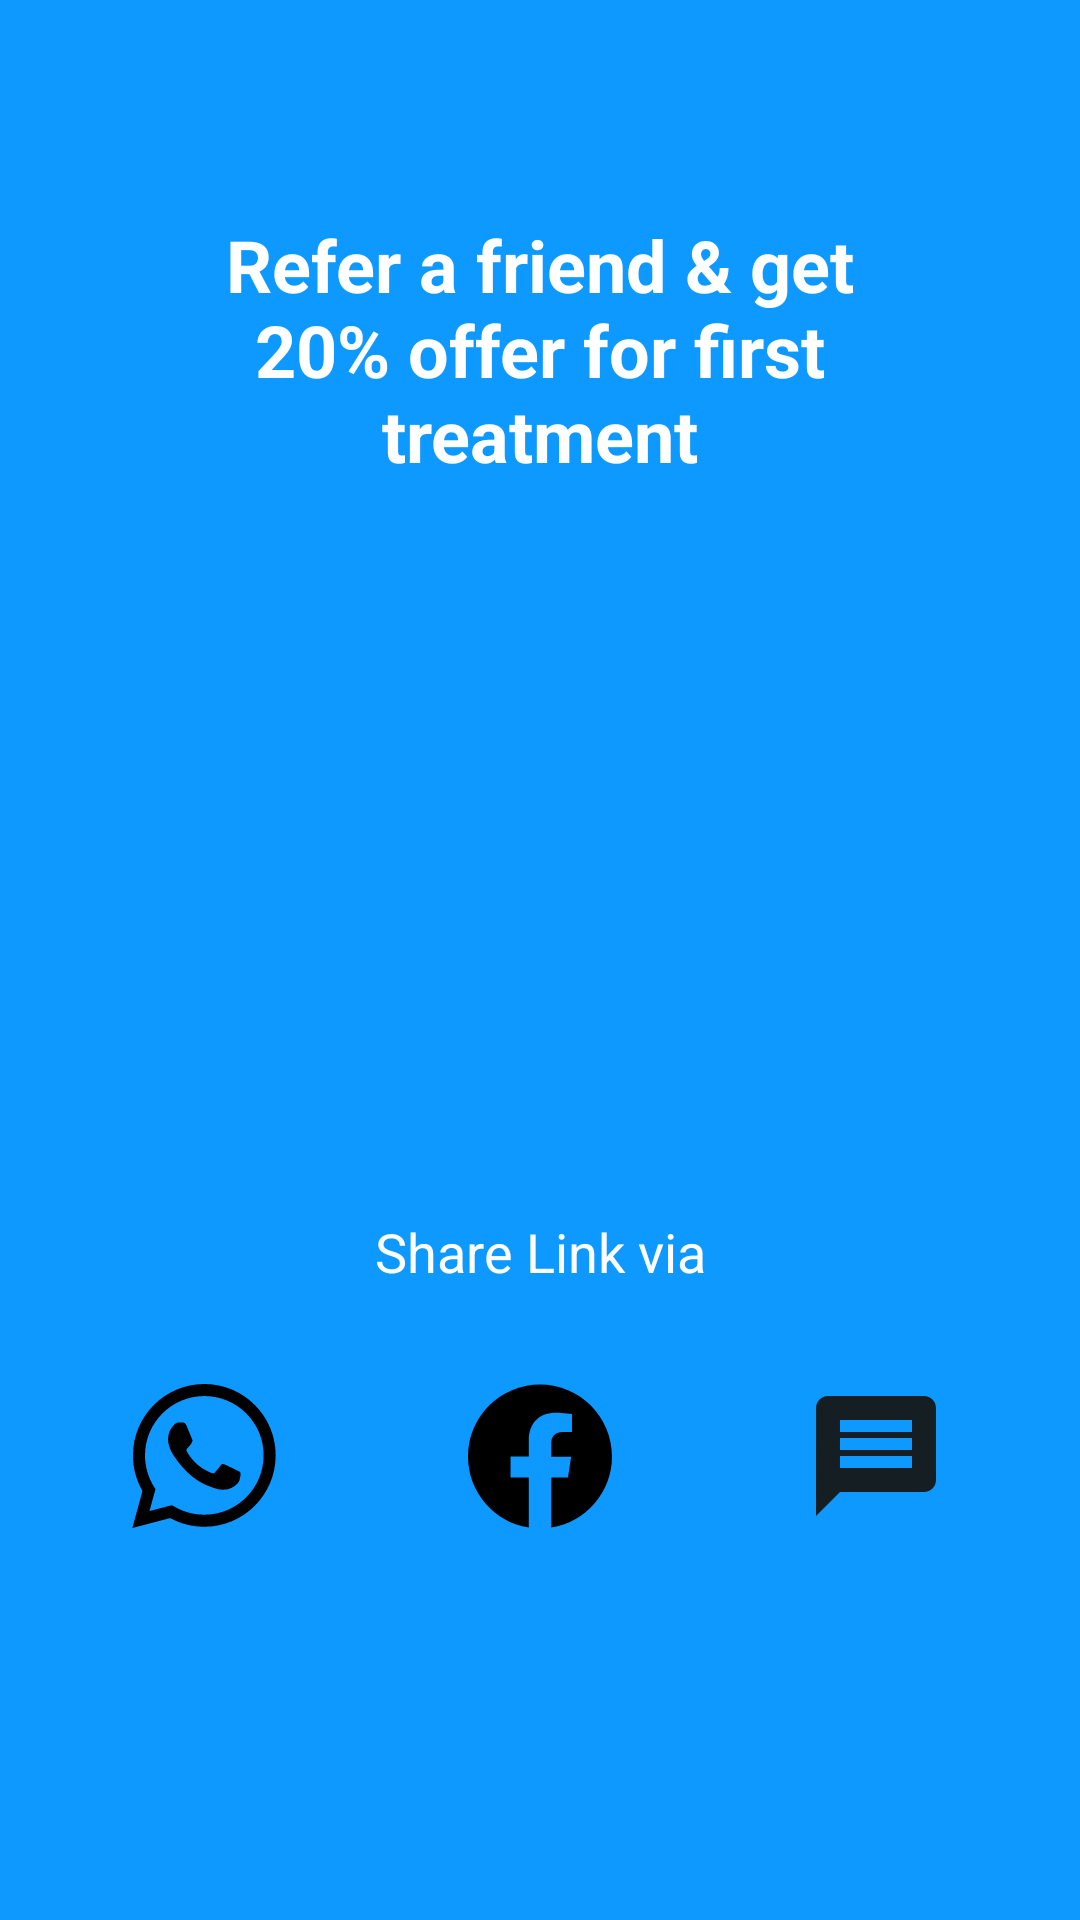

Android layout source for this screen:
<!-- AndroidManifest.xml: application theme AppTheme -->
<!-- res/layout/fragment_refer_to_friend.xml -->
<androidx.constraintlayout.widget.ConstraintLayout
    xmlns:android="http://schemas.android.com/apk/res/android"
    xmlns:app="http://schemas.android.com/apk/res-auto"
    xmlns:tools="http://schemas.android.com/tools"
    android:layout_width="match_parent"
    android:layout_height="match_parent"
    android:background="#0D99FF"
    tools:context=".ui.fragments.ReferToFriendFragment">

    
    <TextView
        android:id="@+id/tvReferText"
        android:layout_width="0dp"
        android:layout_height="wrap_content"
        android:text="Refer a friend &amp; get 20% offer for first treatment"
        android:textSize="24sp"
        android:textColor="@android:color/white"
        android:textStyle="bold"
        android:gravity="center"
        android:layout_marginTop="72dp"
        android:layout_marginStart="72dp"
        android:layout_marginEnd="72dp"
        app:layout_constraintTop_toTopOf="parent"
        app:layout_constraintStart_toStartOf="parent"
        app:layout_constraintEnd_toEndOf="parent" />

    
    <ImageView
        android:id="@+id/imageView"
        android:layout_width="180dp"
        android:layout_height="180dp"
        android:src="@drawable/refer_friend"
        android:layout_marginTop="32dp"
        app:layout_constraintTop_toBottomOf="@id/tvReferText"
        app:layout_constraintStart_toStartOf="parent"
        app:layout_constraintEnd_toEndOf="parent" />

    
    <TextView
        android:id="@+id/tvShareLink"
        android:layout_width="0dp"
        android:layout_height="wrap_content"
        android:text="Share Link via"
        android:textSize="18sp"
        android:textColor="@android:color/white"
        android:gravity="center"
        android:layout_marginTop="32dp"
        android:layout_marginStart="16dp"
        android:layout_marginEnd="16dp"
        app:layout_constraintTop_toBottomOf="@id/imageView"
        app:layout_constraintStart_toStartOf="parent"
        app:layout_constraintEnd_toEndOf="parent" />

    
    <LinearLayout
        android:id="@+id/iconContainer"
        android:layout_width="0dp"
        android:layout_height="wrap_content"
        android:orientation="horizontal"
        android:gravity="center"
        android:layout_marginTop="32dp"
        android:layout_marginStart="16dp"
        android:layout_marginEnd="16dp"
        app:layout_constraintTop_toBottomOf="@id/tvShareLink"
        app:layout_constraintStart_toStartOf="parent"
        app:layout_constraintEnd_toEndOf="parent">

        
        <ImageView
            android:layout_width="48dp"
            android:layout_height="48dp"
            android:src="@drawable/whatsapp"
            android:layout_marginEnd="64dp" />

        
        <ImageView
            android:layout_width="48dp"
            android:layout_height="48dp"
            android:src="@drawable/facebook"
            android:layout_marginEnd="64dp" />

        
        <ImageView
            android:layout_width="48dp"
            android:layout_height="48dp"
            android:src="@drawable/baseline_message_24" />
    </LinearLayout>

</androidx.constraintlayout.widget.ConstraintLayout>
<!-- resources referenced by this layout -->
<resources>
  <!-- drawable baseline_message_24 (drawable) -->
  <vector xmlns:android="http://schemas.android.com/apk/res/android" android:autoMirrored="true" android:height="24dp" android:tint="#141E23" android:viewportHeight="24" android:viewportWidth="24" android:width="24dp">
        
      <path android:fillColor="@android:color/white" android:pathData="M20,2L4,2c-1.1,0 -1.99,0.9 -1.99,2L2,22l4,-4h14c1.1,0 2,-0.9 2,-2L22,4c0,-1.1 -0.9,-2 -2,-2zM18,14L6,14v-2h12v2zM18,11L6,11L6,9h12v2zM18,8L6,8L6,6h12v2z"/>
      
  </vector>
  <!-- drawable facebook (drawable) -->
  <vector xmlns:android="http://schemas.android.com/apk/res/android"
      android:width="512dp"
      android:height="512dp"
      android:viewportWidth="24"
      android:viewportHeight="24">
    <path
        android:fillColor="#FF000000"
        android:pathData="M24,12.073c0,5.989 -4.394,10.954 -10.13,11.855v-8.363h2.789l0.531,-3.46H13.87V9.86c0,-0.947 0.464,-1.869 1.95,-1.869h1.509V5.045c0,0 -1.37,-0.234 -2.679,-0.234c-2.734,0 -4.52,1.657 -4.52,4.656v2.637H7.091v3.46h3.039v8.363C4.395,23.025 0,18.061 0,12.073c0,-6.627 5.373,-12 12,-12S24,5.445 24,12.073z"/>
  </vector>
  <!-- drawable whatsapp (drawable) -->
  <vector xmlns:android="http://schemas.android.com/apk/res/android"
      android:width="512dp"
      android:height="512dp"
      android:viewportWidth="24"
      android:viewportHeight="24">
    <path
        android:fillColor="#FF000000"
        android:pathData="M20.463,3.488C18.217,1.24 15.231,0.001 12.05,0C5.495,0 0.16,5.334 0.157,11.892c-0.001,2.096 0.547,4.142 1.588,5.946L0.057,24l6.304,-1.654c1.737,0.948 3.693,1.447 5.683,1.448h0.005c6.554,0 11.89,-5.335 11.893,-11.893C23.944,8.724 22.708,5.735 20.463,3.488zM12.05,21.785h-0.004c-1.774,0 -3.513,-0.477 -5.031,-1.378l-0.361,-0.214l-3.741,0.981l0.999,-3.648l-0.235,-0.374c-0.99,-1.574 -1.512,-3.393 -1.511,-5.26c0.002,-5.45 4.437,-9.884 9.889,-9.884c2.64,0 5.122,1.03 6.988,2.898c1.866,1.869 2.893,4.352 2.892,6.993C21.932,17.351 17.498,21.785 12.05,21.785zM17.472,14.382c-0.297,-0.149 -1.758,-0.868 -2.031,-0.967c-0.272,-0.099 -0.47,-0.149 -0.669,0.148s-0.767,0.967 -0.941,1.166c-0.173,0.198 -0.347,0.223 -0.644,0.074c-0.297,-0.149 -1.255,-0.462 -2.39,-1.475c-0.883,-0.788 -1.48,-1.761 -1.653,-2.059s-0.018,-0.458 0.13,-0.606c0.134,-0.133 0.297,-0.347 0.446,-0.521C9.87,9.97 9.919,9.846 10.019,9.647c0.099,-0.198 0.05,-0.372 -0.025,-0.521C9.919,8.978 9.325,7.515 9.078,6.92c-0.241,-0.58 -0.486,-0.501 -0.669,-0.51C8.236,6.401 8.038,6.4 7.839,6.4c-0.198,0 -0.52,0.074 -0.792,0.372c-0.272,0.298 -1.04,1.017 -1.04,2.479c0,1.463 1.065,2.876 1.213,3.074c0.148,0.198 2.095,3.2 5.076,4.487c0.709,0.306 1.263,0.489 1.694,0.626c0.712,0.226 1.36,0.194 1.872,0.118c0.571,-0.085 1.758,-0.719 2.006,-1.413c0.248,-0.694 0.248,-1.29 0.173,-1.413C17.967,14.605 17.769,14.531 17.472,14.382z"
        android:fillType="evenOdd"/>
  </vector>
  <style name="AppTheme" parent="Theme.AppCompat.Light.NoActionBar">
          
          <item name="colorPrimary">@color/colorPrimary</item>
          <item name="colorPrimaryDark">@color/colorPrimaryDark</item>
          <item name="colorAccent">@color/colorAccent</item>
      </style>
  <color name="colorPrimary">#00b0ff</color>
  <color name="colorPrimaryDark">#0081cb</color>
  <color name="colorAccent">#69e2ff</color>
</resources>
